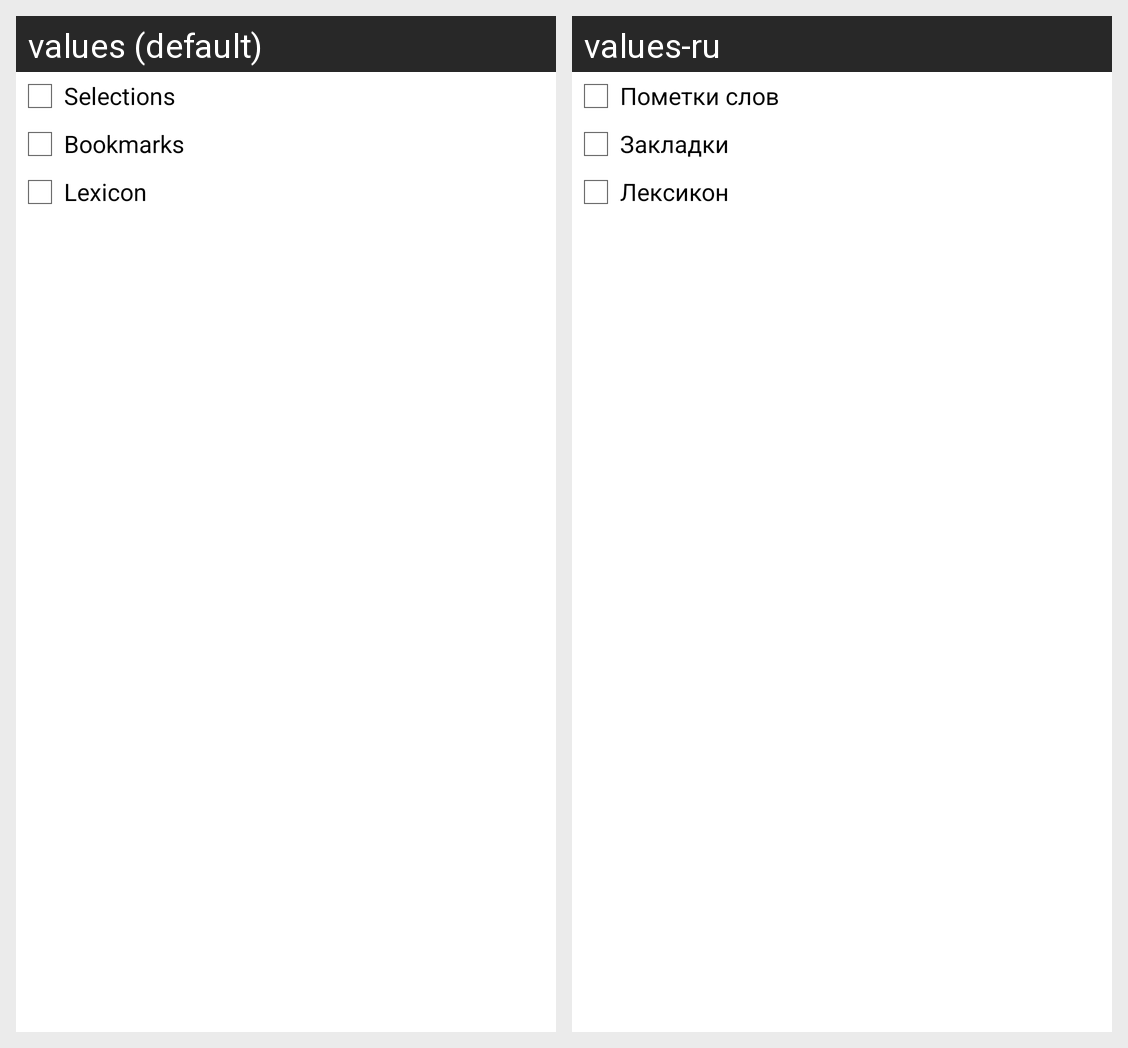

Translations of the strings shown on this Android screen, per locale in the grid:
Android screen res/layout/clear.xml rendered under 2 locales, left to right: values (default), values-ru. Device: Nexus 5 (rendered at 1080×1920; each locale shown at half size, 540×960, under a caption strip naming it); theme MyAppActionBarTheme.
Strings drawn on this screen, with the default value and each locale's value (text and hints the layout hard-codes, and strings that could not be matched under every locale, appear in the picture but are not listed):

selections
  values: Selections
  values-ru: Пометки слов

bookmarks
  values: Bookmarks
  values-ru: Закладки

lexicon
  values: Lexicon
  values-ru: Лексикон
